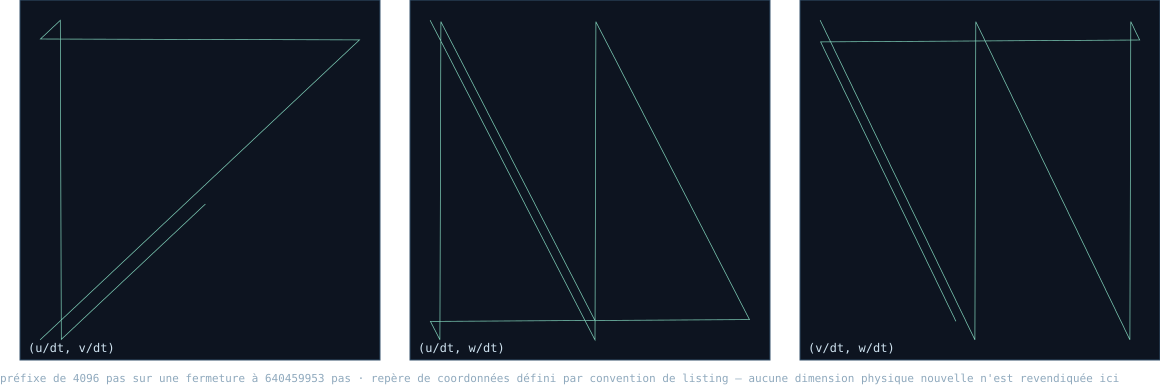

Data behind this chart, as committed beside it:
k; u; v; w; u_sur_dt; v_sur_dt; w_sur_dt
1; 6403563; 6015168; 17280000000; 0,00037031; 0,00034785; 0,999282
8; 51228504; 48121344; 17193068883; 0,00296248; 0,0027828; 0,994255
16; 102457008; 96242688; 17093719035; 0,00592497; 0,0055656; 0,988509
24; 153685512; 144364032; 16994369187; 0,00888745; 0,0083484; 0,982764
32; 204914016; 192485376; 16895019339; 0,0118499; 0,0111312; 0,977019
40; 256142520; 240606720; 16795669491; 0,0148124; 0,013914; 0,971274
48; 307371024; 288728064; 16696319643; 0,0177749; 0,0166968; 0,965528
56; 358599528; 336849408; 16596969795; 0,0207374; 0,0194796; 0,959783
64; 409828032; 384970752; 16497619947; 0,0236999; 0,0222624; 0,954038
72; 461056536; 433092096; 16398270099; 0,0266624; 0,0250452; 0,948292
80; 512285040; 481213440; 16298920251; 0,0296248; 0,027828; 0,942547
88; 563513544; 529334784; 16199570403; 0,0325873; 0,0306108; 0,936802
96; 614742048; 577456128; 16100220555; 0,0355498; 0,0333936; 0,931057
104; 665970552; 625577472; 16000870707; 0,0385123; 0,0361764; 0,925311
112; 717199056; 673698816; 15901520859; 0,0414748; 0,0389592; 0,919566
120; 768427560; 721820160; 15802171011; 0,0444373; 0,041742; 0,913821
128; 819656064; 769941504; 15702821163; 0,0473997; 0,0445248; 0,908075
136; 870884568; 818062848; 15603471315; 0,0503622; 0,0473076; 0,90233
144; 922113072; 866184192; 15504121467; 0,0533247; 0,0500904; 0,896585
152; 973341576; 914305536; 15404771619; 0,0562872; 0,0528732; 0,89084
160; 1024570080; 962426880; 15305421771; 0,0592497; 0,055656; 0,885094
168; 1075798584; 1010548224; 15206071923; 0,0622122; 0,0584388; 0,879349
176; 1127027088; 1058669568; 15106722075; 0,0651746; 0,0612216; 0,873604
184; 1178255592; 1106790912; 15007372227; 0,0681371; 0,0640044; 0,867858
192; 1229484096; 1154912256; 14908022379; 0,0710996; 0,0667872; 0,862113
200; 1280712600; 1203033600; 14808672531; 0,0740621; 0,06957; 0,856368
208; 1331941104; 1251154944; 14709322683; 0,0770246; 0,0723528; 0,850623
216; 1383169608; 1299276288; 14609972835; 0,0799871; 0,0751356; 0,844877
224; 1434398112; 1347397632; 14510622987; 0,0829495; 0,0779184; 0,839132
232; 1485626616; 1395518976; 14411273139; 0,085912; 0,0807012; 0,833387
240; 1536855120; 1443640320; 14311923291; 0,0888745; 0,083484; 0,827641
248; 1588083624; 1491761664; 14212573443; 0,091837; 0,0862668; 0,821896
256; 1639312128; 1539883008; 14113223595; 0,0947995; 0,0890496; 0,816151
264; 1690540632; 1588004352; 14013873747; 0,097762; 0,0918324; 0,810406
272; 1741769136; 1636125696; 13914523899; 0,100724; 0,0946152; 0,80466
280; 1792997640; 1684247040; 13815174051; 0,103687; 0,097398; 0,798915
288; 1844226144; 1732368384; 13715824203; 0,106649; 0,100181; 0,79317
296; 1895454648; 1780489728; 13616474355; 0,109612; 0,102964; 0,787425
304; 1946683152; 1828611072; 13517124507; 0,112574; 0,105746; 0,781679
312; 1997911656; 1876732416; 13417774659; 0,115537; 0,108529; 0,775934
320; 2049140160; 1924853760; 13318424811; 0,118499; 0,111312; 0,770189
328; 2100368664; 1972975104; 13219074963; 0,121462; 0,114095; 0,764443
336; 2151597168; 2021096448; 13119725115; 0,124424; 0,116878; 0,758698
344; 2202825672; 2069217792; 13020375267; 0,127387; 0,11966; 0,752953
352; 2254054176; 2117339136; 12921025419; 0,130349; 0,122443; 0,747208
360; 2305282680; 2165460480; 12821675571; 0,133312; 0,125226; 0,741462
368; 2356511184; 2213581824; 12722325723; 0,136274; 0,128009; 0,735717
376; 2407739688; 2261703168; 12622975875; 0,139237; 0,130792; 0,729972
384; 2458968192; 2309824512; 12523626027; 0,142199; 0,133574; 0,724226
392; 2510196696; 2357945856; 12424276179; 0,145162; 0,136357; 0,718481
400; 2561425200; 2406067200; 12324926331; 0,148124; 0,13914; 0,712736
408; 2612653704; 2454188544; 12225576483; 0,151087; 0,141923; 0,706991
416; 2663882208; 2502309888; 12126226635; 0,154049; 0,144706; 0,701245
424; 2715110712; 2550431232; 12026876787; 0,157012; 0,147488; 0,6955
432; 2766339216; 2598552576; 11927526939; 0,159974; 0,150271; 0,689755
440; 2817567720; 2646673920; 11828177091; 0,162937; 0,153054; 0,684009
448; 2868796224; 2694795264; 11728827243; 0,165899; 0,155837; 0,678264
456; 2920024728; 2742916608; 11629477395; 0,168862; 0,15862; 0,672519
464; 2971253232; 2791037952; 11530127547; 0,171824; 0,161402; 0,666774
472; 3022481736; 2839159296; 11430777699; 0,174787; 0,164185; 0,661028
... 453 more rows
